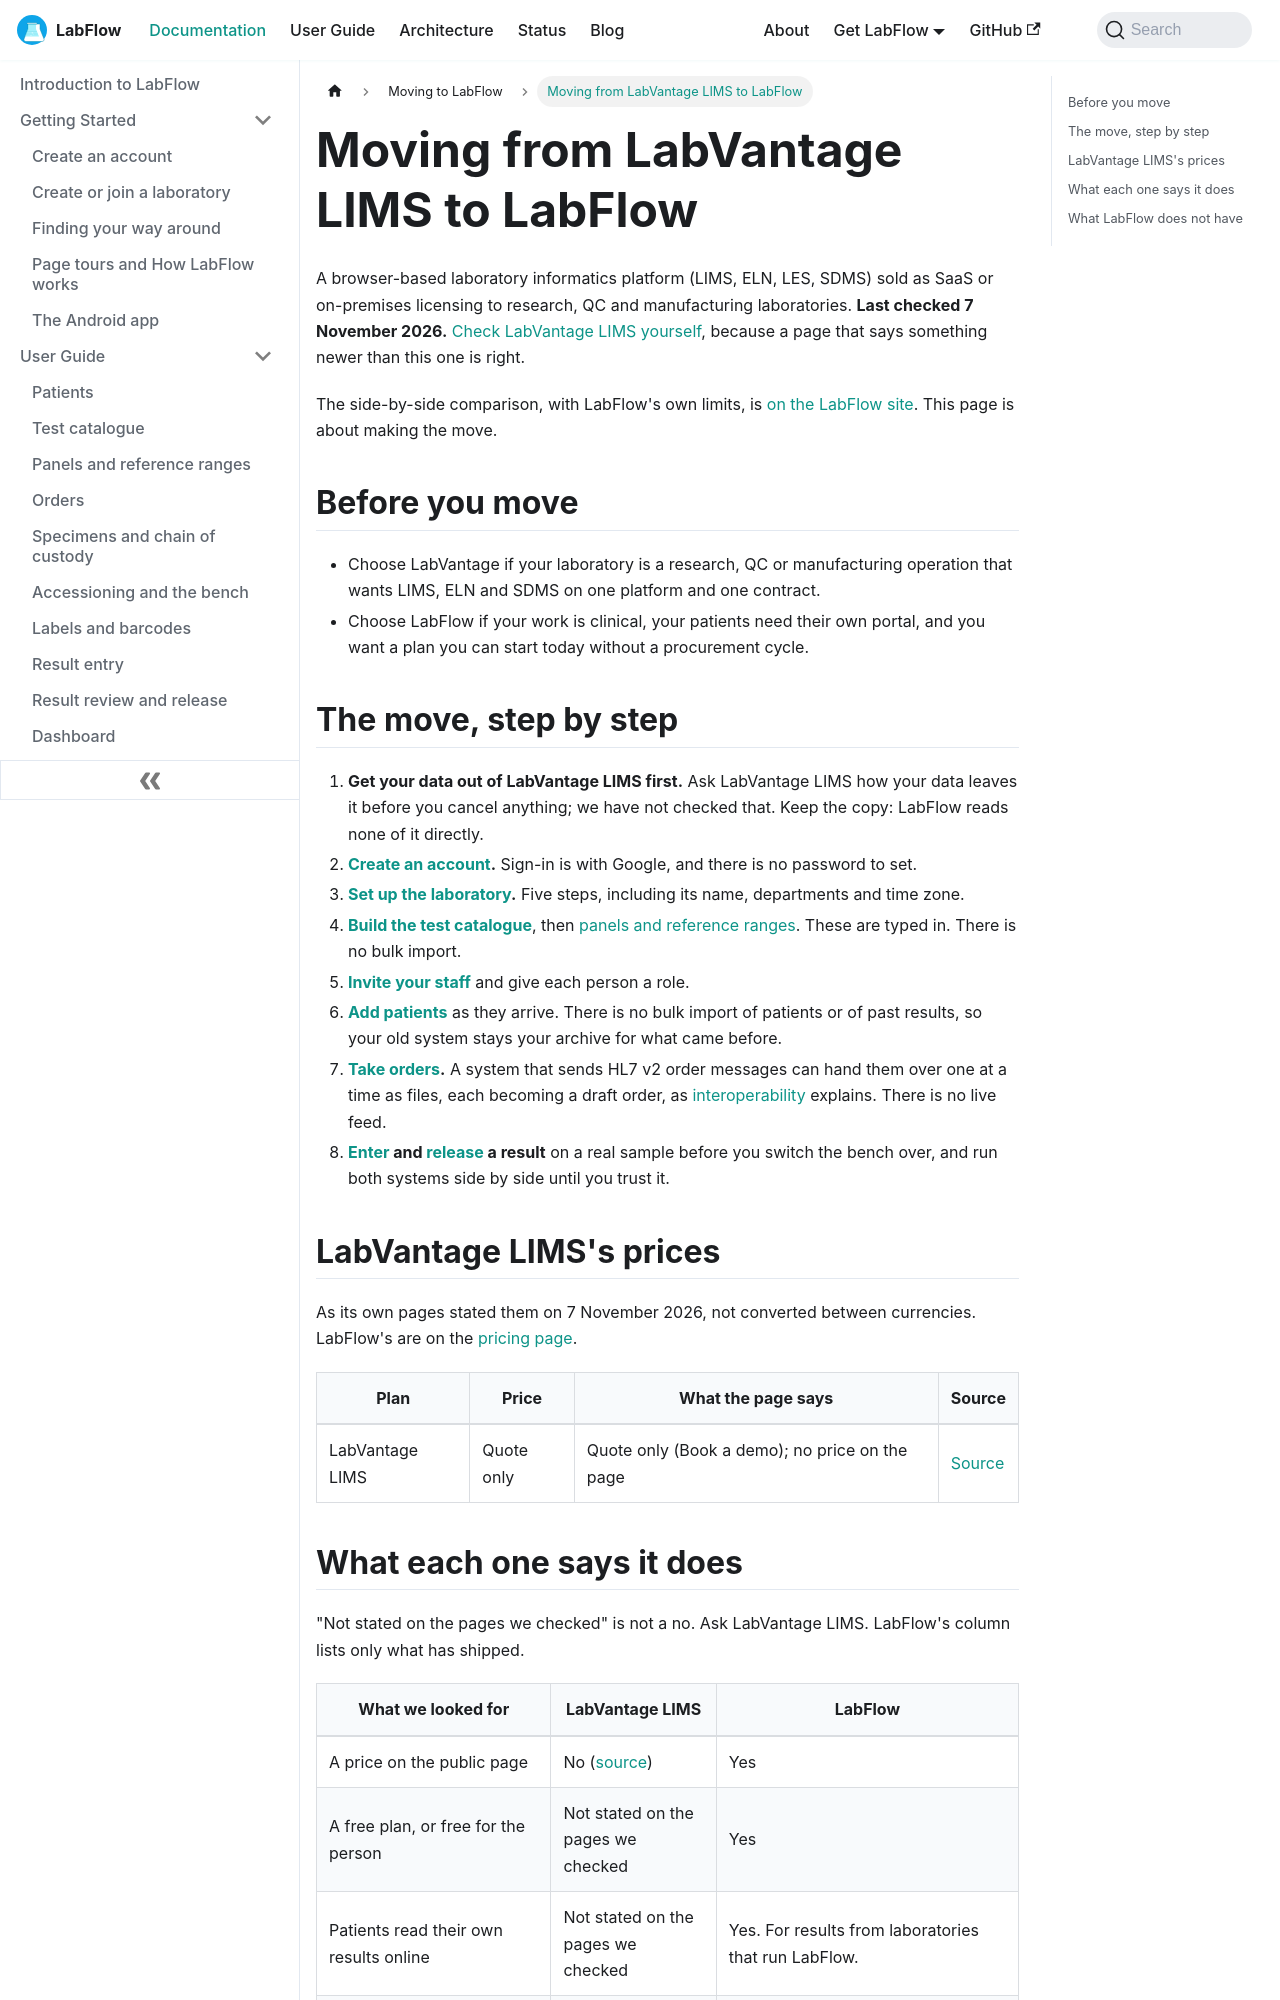

repository: aoneahsan/labflow-docs · page: docs/compare/labvantage/index.html · generator: docusaurus

---
slug: /compare/labvantage
title: Moving from LabVantage LIMS to LabFlow
description: "How to move from LabVantage LIMS to LabFlow, what comes across and what does not, with LabVantage LIMS's prices and features as its own pages stated them on 7 November 2026."
keywords:
  - LabVantage LIMS alternative
  - moving from LabVantage LIMS
  - LabFlow compared with LabVantage LIMS
image: /img/labflow-social-card.png
last_update:
  date: 2026-11-07
---

# Moving from LabVantage LIMS to LabFlow

A browser-based laboratory informatics platform (LIMS, ELN, LES, SDMS) sold as SaaS or on-premises licensing to research, QC and manufacturing laboratories. **Last checked 7 November 2026.** <a href="https://www.labvantage.com" target="_blank" rel="noopener noreferrer nofollow">Check LabVantage LIMS yourself</a>, because a page that says something newer than this one is right.

The side-by-side comparison, with LabFlow's own limits, is [on the LabFlow site](https://labflow.aoneahsan.com/compare/labvantage/). This page is about making the move.

## Before you move

- Choose LabVantage if your laboratory is a research, QC or manufacturing operation that wants LIMS, ELN and SDMS on one platform and one contract.
- Choose LabFlow if your work is clinical, your patients need their own portal, and you want a plan you can start today without a procurement cycle.

## The move, step by step

1. **Get your data out of LabVantage LIMS first.** Ask LabVantage LIMS how your data leaves it before you cancel anything; we have not checked that. Keep the copy: LabFlow reads none of it directly.
2. **[Create an account](../getting-started/quick-start.md).** Sign-in is with Google, and there is no password to set.
3. **[Set up the laboratory](../getting-started/create-or-join-a-laboratory.md).** Five steps, including its name, departments and time zone.
4. **[Build the test catalogue](../user-guide/test-catalogue.md)**, then [panels and reference ranges](../user-guide/panels-and-reference-ranges.md). These are typed in. There is no bulk import.
5. **[Invite your staff](../user-guide/users-and-access.md)** and give each person a role.
6. **[Add patients](../user-guide/patients.md)** as they arrive. There is no bulk import of patients or of past results, so your old system stays your archive for what came before.
7. **[Take orders](../user-guide/orders.md).** A system that sends HL7 v2 order messages can hand them over one at a time as files, each becoming a draft order, as [interoperability](../user-guide/interoperability.md) explains. There is no live feed.
8. **[Enter](../user-guide/result-entry.md) and [release](../user-guide/result-review-and-release.md) a result** on a real sample before you switch the bench over, and run both systems side by side until you trust it.
